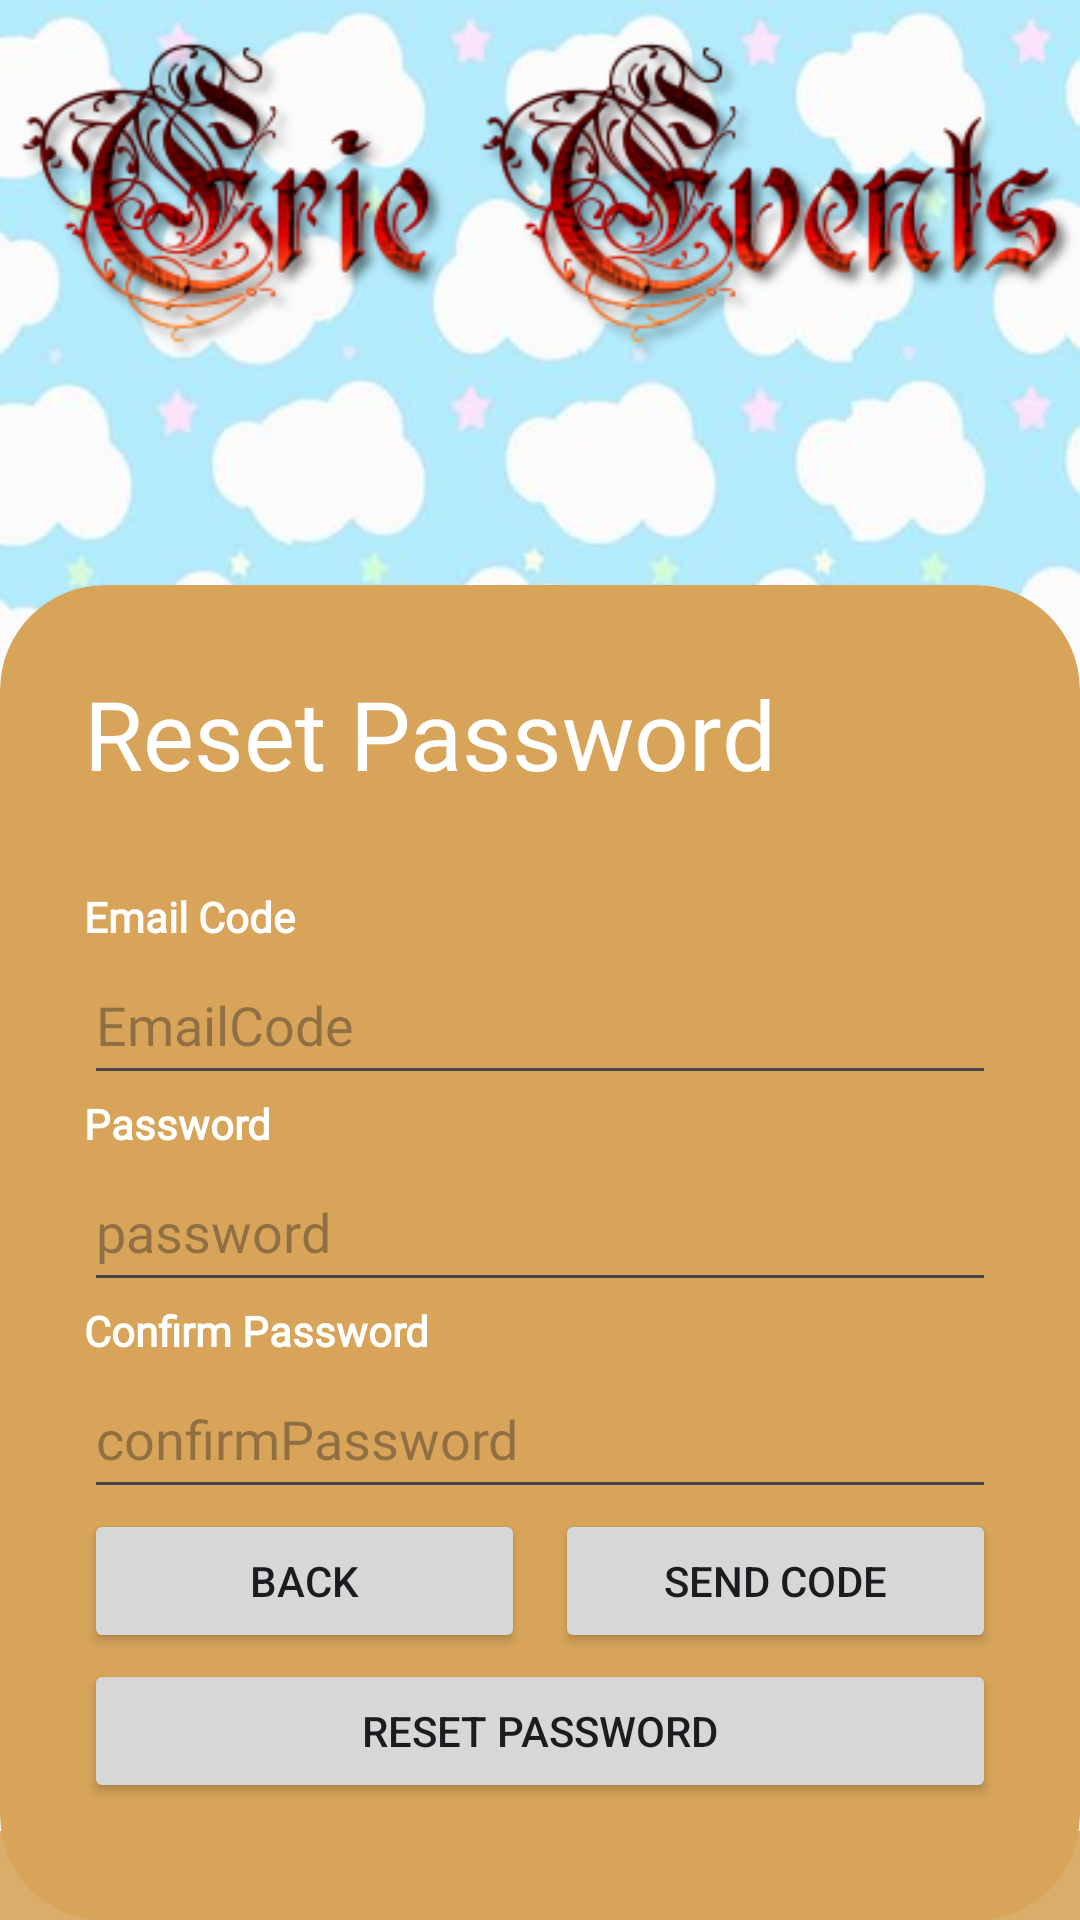

Write the Android layout XML for this screen, with the resource values it uses.
<!-- AndroidManifest.xml: application theme Theme.ErieNews2 -->
<!-- res/layout/forgot_password.xml -->
<?xml version="1.0" encoding="utf-8"?>
<RelativeLayout xmlns:android="http://schemas.android.com/apk/res/android"
    xmlns:app="http://schemas.android.com/apk/res-auto"
    xmlns:tools="http://schemas.android.com/tools"
    android:id="@+id/coordinatorLayout"
    android:layout_width="match_parent"
    android:layout_height="match_parent"
    android:fitsSystemWindows="true"
    android:background="@drawable/bgb"
    tools:context=".ForgotPasswordActivity">

    <ImageView
        android:id="@+id/imageView9"
        android:layout_width="match_parent"
        android:layout_height="0.2in"
        android:src="@drawable/brown2"
        android:layout_alignParentBottom="true"
        android:background="@drawable/brown2"
        />

    <ImageView
        android:id="@+id/imageView3"
        android:layout_width="wrap_content"
        android:layout_height="wrap_content"
        android:src="@drawable/cooltext445170824846131" />

    <androidx.cardview.widget.CardView
        android:layout_width="match_parent"
        android:layout_alignParentBottom="true"
        android:layout_height="3in"
        app:cardCornerRadius="35dp"
        app:cardBackgroundColor="#d7a45a"
        >

        <LinearLayout
            android:layout_width="match_parent"
            android:layout_height="4in"
            android:orientation="vertical"
            android:padding = "28dp">

            <TextView
                android:id="@+id/textView2"
                android:layout_width="match_parent"
                android:layout_height="wrap_content"
                android:text="Reset Password"
                android:textSize="32dp"
                android:fontFamily="@font/eriega"
                android:textColor="@color/white"
                />

            <TextView
                android:id="@+id/textView4"
                android:layout_width="match_parent"
                android:layout_height="wrap_content"
                android:layout_marginTop="30dp"
                android:text="Email Code"
                android:textStyle="bold"
                android:fontFamily="@font/eriega"
                android:textColor="@color/white"
                />

            <EditText
                android:layout_width="match_parent"
                android:layout_height="50dp"
                android:hint = "EmailCode"
                android:fontFamily="@font/eriega"
                android:textColor="@color/white"
                />

            <TextView
                android:layout_width="wrap_content"
                android:layout_height="wrap_content"
                android:text="Password"
                android:textStyle="bold"
                android:fontFamily="@font/eriega"
                android:textColor="@color/white"
                />

            <EditText
                android:id="@+id/password"
                android:layout_width="match_parent"
                android:layout_height="50dp"
                android:inputType="textPassword"
                android:hint="password"
                android:fontFamily="@font/eriega"
                android:textColor="@color/white"
                />

            <TextView
                android:layout_width="wrap_content"
                android:layout_height="wrap_content"
                android:text="Confirm Password"
                android:textStyle="bold"
                android:fontFamily="@font/eriega"
                android:textColor="@color/white"
                />

            <EditText
                android:id="@+id/passwordReEntry"
                android:layout_width="match_parent"
                android:layout_height="50dp"
                android:inputType="textPassword"
                android:hint="confirmPassword"
                android:fontFamily="@font/eriega"
                android:textColor="@color/white"
                />

            <LinearLayout
                android:layout_width="match_parent"
                android:layout_height="50dp"
                android:orientation="horizontal">

                <Button
                    android:id="@+id/backButton"
                    android:layout_width="2in"
                    android:layout_height="wrap_content"
                    android:layout_marginRight="5dp"
                    android:layout_weight="1"
                    android:text="Back" />


                <Button
                    android:id="@+id/button"
                    android:layout_width="2in"
                    android:layout_height="wrap_content"
                    android:layout_marginLeft="5dp"
                    android:layout_weight="1"
                    android:text="Send Code" />

            </LinearLayout>

            <Button
                android:id="@+id/resetButton"
                android:layout_width="match_parent"
                android:layout_height="wrap_content"
                android:layout_marginBottom="15dp"
                android:text="Reset Password" />

        </LinearLayout>

    </androidx.cardview.widget.CardView>



</RelativeLayout>
<!-- resources referenced by this layout -->
<resources>
  <!-- drawable bgb: jpg bitmap (drawable, 32432 bytes) -->
  <!-- drawable brown2: png bitmap (drawable, 120 bytes) -->
  <!-- drawable cooltext445170824846131: png bitmap (drawable, 41444 bytes) -->
  <style name="Theme.ErieNews2" parent="Base.Theme.ErieNews2" />
  <style name="Base.Theme.ErieNews2" parent="Theme.Material3.DayNight.NoActionBar">
          
          
      </style>
  <!-- not gathered from this repository: default colours our renderer supplied (Android Studio template values) -->
  <color name="white">#FFFFFFFF</color>
</resources>
